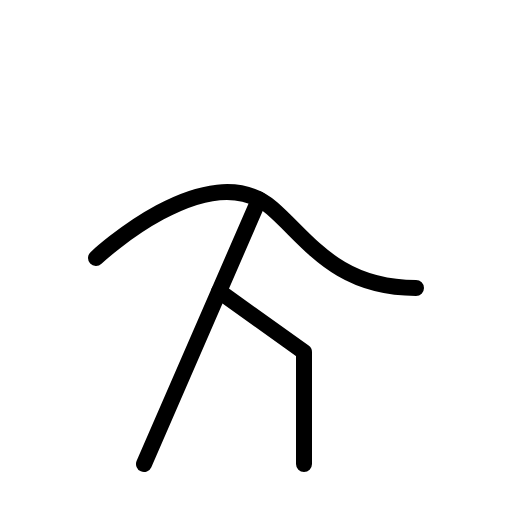
t = 0.00 s
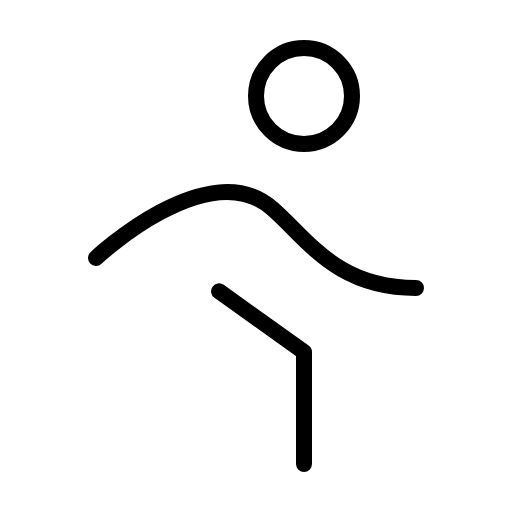
t = 0.90 s
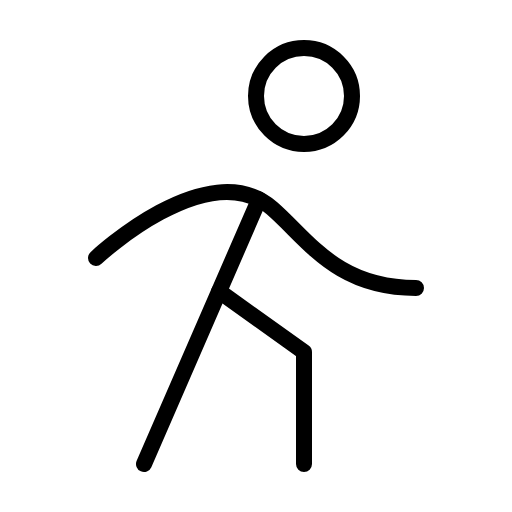
t = 1.28 s
t = 2.03 s: frame unchanged from t = 1.28 s, image omitted
t = 2.78 s: frame unchanged from t = 1.28 s, image omitted
t = 3.15 s: frame unchanged from t = 1.28 s, image omitted

The animated SVG that drew these frames (rendered in a browser with its animation timeline set to each time). Animation: 1 CSS @keyframes rule; one cycle of 3.90 s, repeats indefinitely.

<svg xmlns="http://www.w3.org/2000/svg" viewBox="0 0 256 256">
  <style>
    .draw-line {
      stroke-dasharray: 2000;
      stroke-dashoffset: 0;
    }
    svg:hover .draw-line {
      animation: phosphor-draw-in 3s ease-in-out infinite alternate;
    }
    @keyframes phosphor-draw-in {
      0%   { stroke-dashoffset: 2000; }
      50%  { stroke-dashoffset: 0; }
      100% { stroke-dashoffset: 0; }
    }
  </style><rect width="256" height="256" fill="none"/><circle cx="152" cy="48" r="24" fill="none" stroke="currentColor" stroke-linecap="round" stroke-linejoin="round" stroke-width="8" class="draw-line" pathLength="1" style="animation-delay: 0s"/><path d="M48,129s56-52.65,88-24.87C153.94,119.67,168,144,208,144" fill="none" stroke="currentColor" stroke-linecap="round" stroke-linejoin="round" stroke-width="8" class="draw-line" pathLength="1" style="animation-delay: 0.3s"/><polyline points="152 232 152 176 109.54 145.67" fill="none" stroke="currentColor" stroke-linecap="round" stroke-linejoin="round" stroke-width="8" class="draw-line" pathLength="1" style="animation-delay: 0.6s"/><line x1="129.53" y1="99.69" x2="72" y2="232" fill="none" stroke="currentColor" stroke-linecap="round" stroke-linejoin="round" stroke-width="8" class="draw-line" pathLength="1" style="animation-delay: 0.9s"/></svg>
